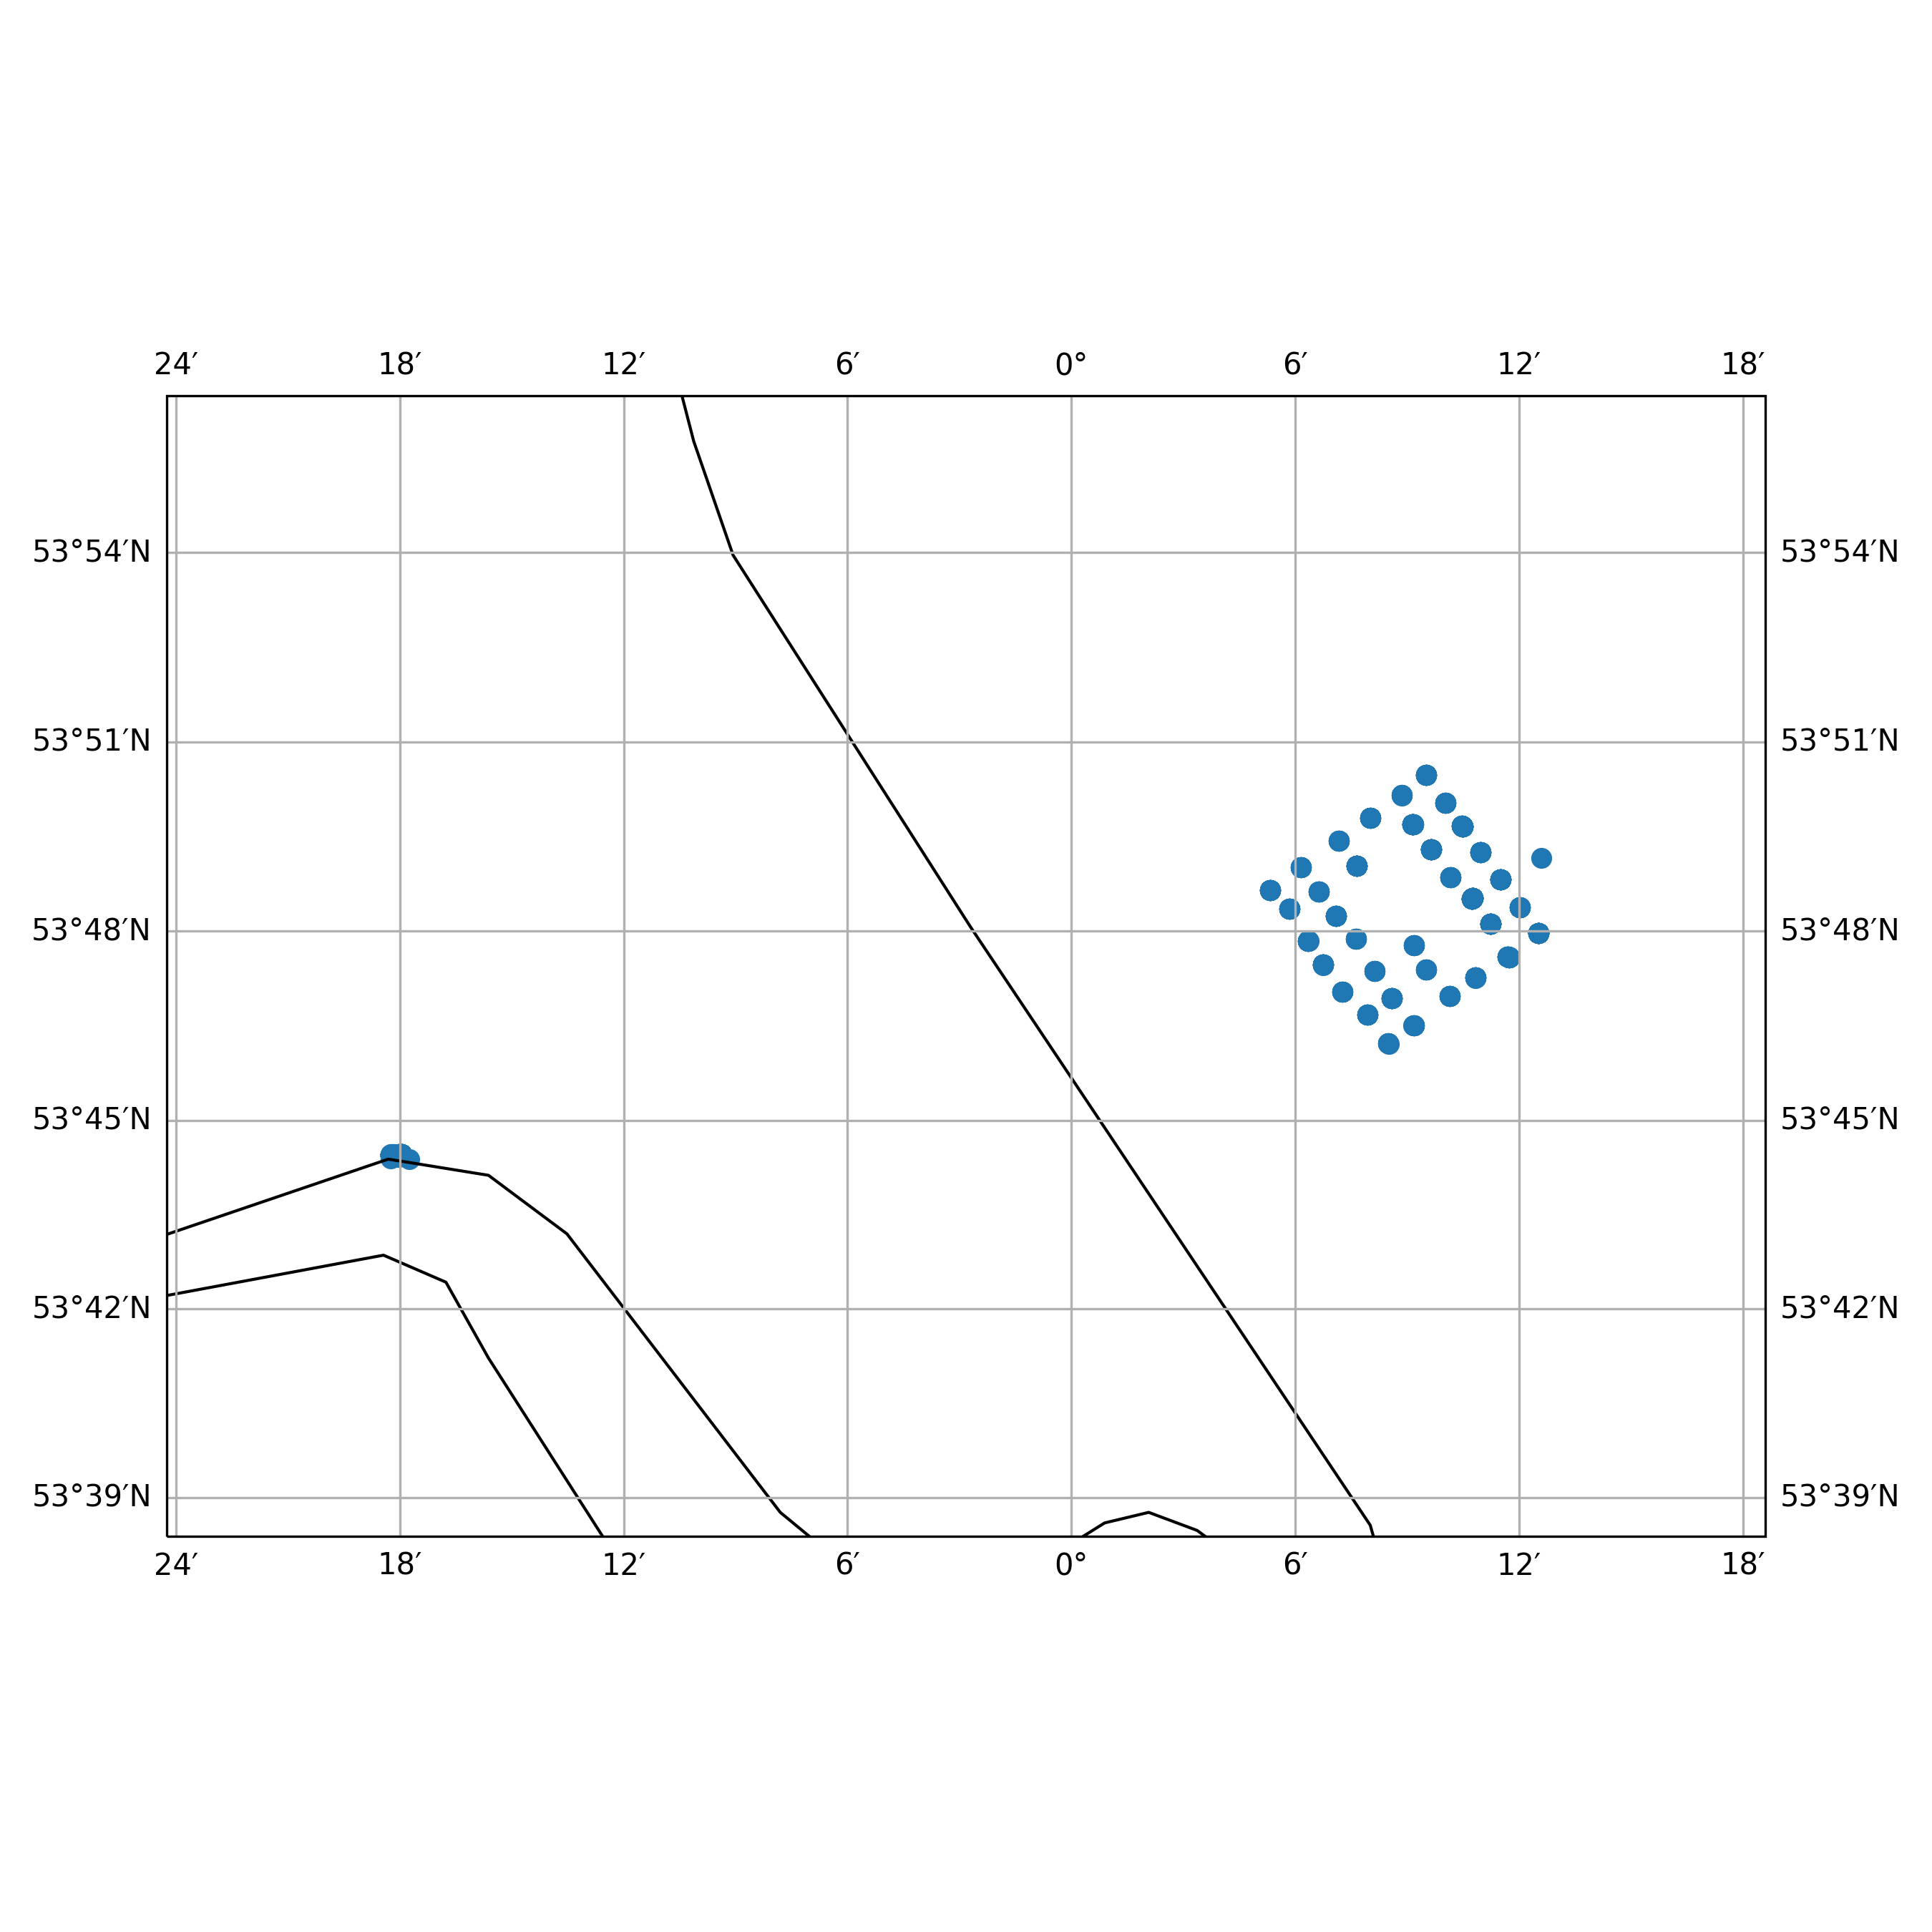

The table this chart was drawn from, first rows:
timestamp, epoch, latitude, longitude, speed, heading, course, status
2014-08-08 03:17:00+00:00, 1407467820, 53.82, 0.21, 0.0, 320.0, 281.0, 0
2014-08-08 13:05:00+00:00, 1407503100, 53.81, 0.1793, 0.0, 327.0, 68.0, 9
2014-08-08 14:10:00+00:00, 1407507000, 53.81, 0.1793, 0.0, 327.0, 81.0, 9
2014-08-08 15:17:00+00:00, 1407511020, 53.81, 0.1793, 0.0, 327.0, 84.0, 9
2014-08-08 17:06:00+00:00, 1407517560, 53.81, 0.1793, 0.0, 327.0, 176.0, 9
2014-08-08 17:06:00+00:00, 1407517560, 53.81, 0.1793, 0.0, 327.0, 176.0, 9
2014-08-08 18:14:00+00:00, 1407521640, 53.81, 0.1793, 0.0, 327.0, 271.0, 9
2014-08-08 19:21:00+00:00, 1407525660, 53.81, 0.1793, 0.0, 327.0, 86.0, 9
2014-08-08 21:14:00+00:00, 1407532440, 53.81, 0.1793, 0.0, 327.0, 28.0, 9
2014-08-09 04:20:00+00:00, 1407558000, 53.81, 0.1793, 0.0, 327.0, 284.0, 9
2014-08-09 05:01:00+00:00, 1407560460, 53.81, 0.1793, 0.0, 327.0, 223.0, 9
2014-08-09 07:12:00+00:00, 1407568320, 53.81, 0.1793, 0.0, 327.0, 304.0, 9
2014-08-09 09:01:00+00:00, 1407574860, 53.81, 0.1792, 0.0, 327.0, 155.0, 9
2014-08-09 11:15:00+00:00, 1407582900, 53.81, 0.1793, 0.0, 327.0, 269.0, 9
2014-08-09 13:04:00+00:00, 1407589440, 53.81, 0.1793, 0.0, 327.0, 258.0, 9
2014-08-09 15:19:00+00:00, 1407597540, 53.81, 0.1793, 0.0, 327.0, 125.0, 9
2014-08-09 17:10:00+00:00, 1407604200, 53.81, 0.1793, 0.0, 327.0, 255.0, 9
2014-08-09 18:16:00+00:00, 1407608160, 53.81, 0.1793, 0.0, 327.0, 176.0, 9
2014-08-10 02:09:00+00:00, 1407636540, 53.81, 0.1793, 0.0, 327.0, 285.0, 9
2014-08-10 08:15:00+00:00, 1407658500, 53.81, 0.1793, 0.0, 327.0, 253.0, 9
2014-08-10 10:09:00+00:00, 1407665340, 53.81, 0.1793, 0.0, 327.0, 216.0, 9
2014-08-10 12:22:00+00:00, 1407673320, 53.81, 0.1793, 0.0, 327.0, 12.0, 9
2014-08-10 14:14:00+00:00, 1407680040, 53.81, 0.1793, 0.0, 327.0, 212.0, 9
2014-08-10 15:23:00+00:00, 1407684180, 53.81, 0.1793, 0.0, 327.0, 29.0, 9
2014-08-10 23:03:00+00:00, 1407711780, 53.81, 0.1793, 0.0, 327.0, 70.0, 9
2014-08-11 01:15:00+00:00, 1407719700, 53.81, 0.1793, 0.0, 327.0, 234.0, 9
2014-08-11 02:02:00+00:00, 1407722520, 53.81, 0.1793, 0.0, 327.0, 141.0, 9
2014-08-11 03:11:00+00:00, 1407726660, 53.81, 0.1793, 0.0, 327.0, 347.0, 9
2014-08-11 04:19:00+00:00, 1407730740, 53.81, 0.1793, 0.0, 327.0, 17.0, 9
2014-08-11 06:10:00+00:00, 1407737400, 53.81, 0.1793, 0.0, 327.0, 101.0, 9
2014-08-11 07:12:00+00:00, 1407741120, 53.81, 0.1793, 0.0, 327.0, 237.0, 9
2014-08-11 13:01:00+00:00, 1407762060, 53.81, 0.1793, 0.0, 327.0, 8.0, 9
2014-08-11 16:02:00+00:00, 1407772920, 53.81, 0.1793, 0.0, 327.0, 152.0, 9
2014-08-11 17:10:00+00:00, 1407777000, 53.81, 0.1793, 0.0, 327.0, 134.0, 9
2014-08-11 19:19:00+00:00, 1407784740, 53.81, 0.1793, 0.0, 327.0, 292.0, 9
2014-08-11 22:21:00+00:00, 1407795660, 53.81, 0.1793, 0.0, 327.0, 305.0, 9
2014-08-11 23:06:00+00:00, 1407798360, 53.81, 0.1793, 0.0, 327.0, 291.0, 9
2014-08-12 02:01:00+00:00, 1407808860, 53.81, 0.1793, 0.0, 327.0, 55.0, 9
2014-08-12 04:14:00+00:00, 1407816840, 53.81, 0.1793, 0.0, 327.0, 271.0, 9
2014-08-12 06:04:00+00:00, 1407823440, 53.81, 0.1793, 0.0, 327.0, 129.0, 9
2014-08-12 07:12:00+00:00, 1407827520, 53.81, 0.1793, 0.0, 327.0, 224.0, 9
2014-08-12 09:00:00+00:00, 1407834000, 53.81, 0.1793, 0.0, 327.0, 235.0, 9
2014-08-12 12:16:00+00:00, 1407845760, 53.81, 0.1793, 0.0, 327.0, 286.0, 9
2014-08-12 19:14:00+00:00, 1407870840, 53.81, 0.1793, 0.0, 327.0, 352.0, 9
2014-08-12 21:03:00+00:00, 1407877380, 53.81, 0.1793, 0.0, 327.0, 275.0, 9
2014-08-13 04:03:00+00:00, 1407902580, 53.81, 0.1793, 0.0, 327.0, 3.0, 9
2014-08-13 10:00:00+00:00, 1407924000, 53.81, 0.1793, 0.0, 327.0, 276.0, 9
2014-08-13 13:15:00+00:00, 1407935700, 53.81, 0.1793, 0.0, 327.0, 139.0, 9
2014-08-13 14:00:00+00:00, 1407938400, 53.81, 0.1793, 0.0, 327.0, 236.0, 9
2014-08-13 15:06:00+00:00, 1407942360, 53.81, 0.1793, 0.0, 327.0, 47.0, 9
2014-08-13 16:16:00+00:00, 1407946560, 53.81, 0.1793, 0.0, 327.0, 48.0, 9
2014-08-13 20:15:00+00:00, 1407960900, 53.81, 0.1793, 0.0, 327.0, 108.0, 9
2014-08-14 01:06:00+00:00, 1407978360, 53.81, 0.1793, 0.0, 327.0, 283.0, 9
2014-08-14 02:15:00+00:00, 1407982500, 53.81, 0.1793, 0.0, 327.0, 29.0, 9
2014-08-14 15:20:00+00:00, 1408029600, 53.81, 0.1793, 0.0, 327.0, 300.0, 9
2014-08-14 19:08:00+00:00, 1408043280, 53.81, 0.1793, 0.0, 327.0, 175.0, 9
2014-08-14 20:15:00+00:00, 1408047300, 53.81, 0.1793, 0.0, 327.0, 270.0, 9
2014-08-15 00:02:00+00:00, 1408060920, 53.81, 0.1793, 0.0, 327.0, 78.0, 9
2014-08-15 05:11:00+00:00, 1408079460, 53.81, 0.1793, 0.0, 327.0, 124.0, 9
2014-08-15 06:18:00+00:00, 1408083480, 53.81, 0.1793, 0.0, 327.0, 319.0, 9
... 2,772 more rows
